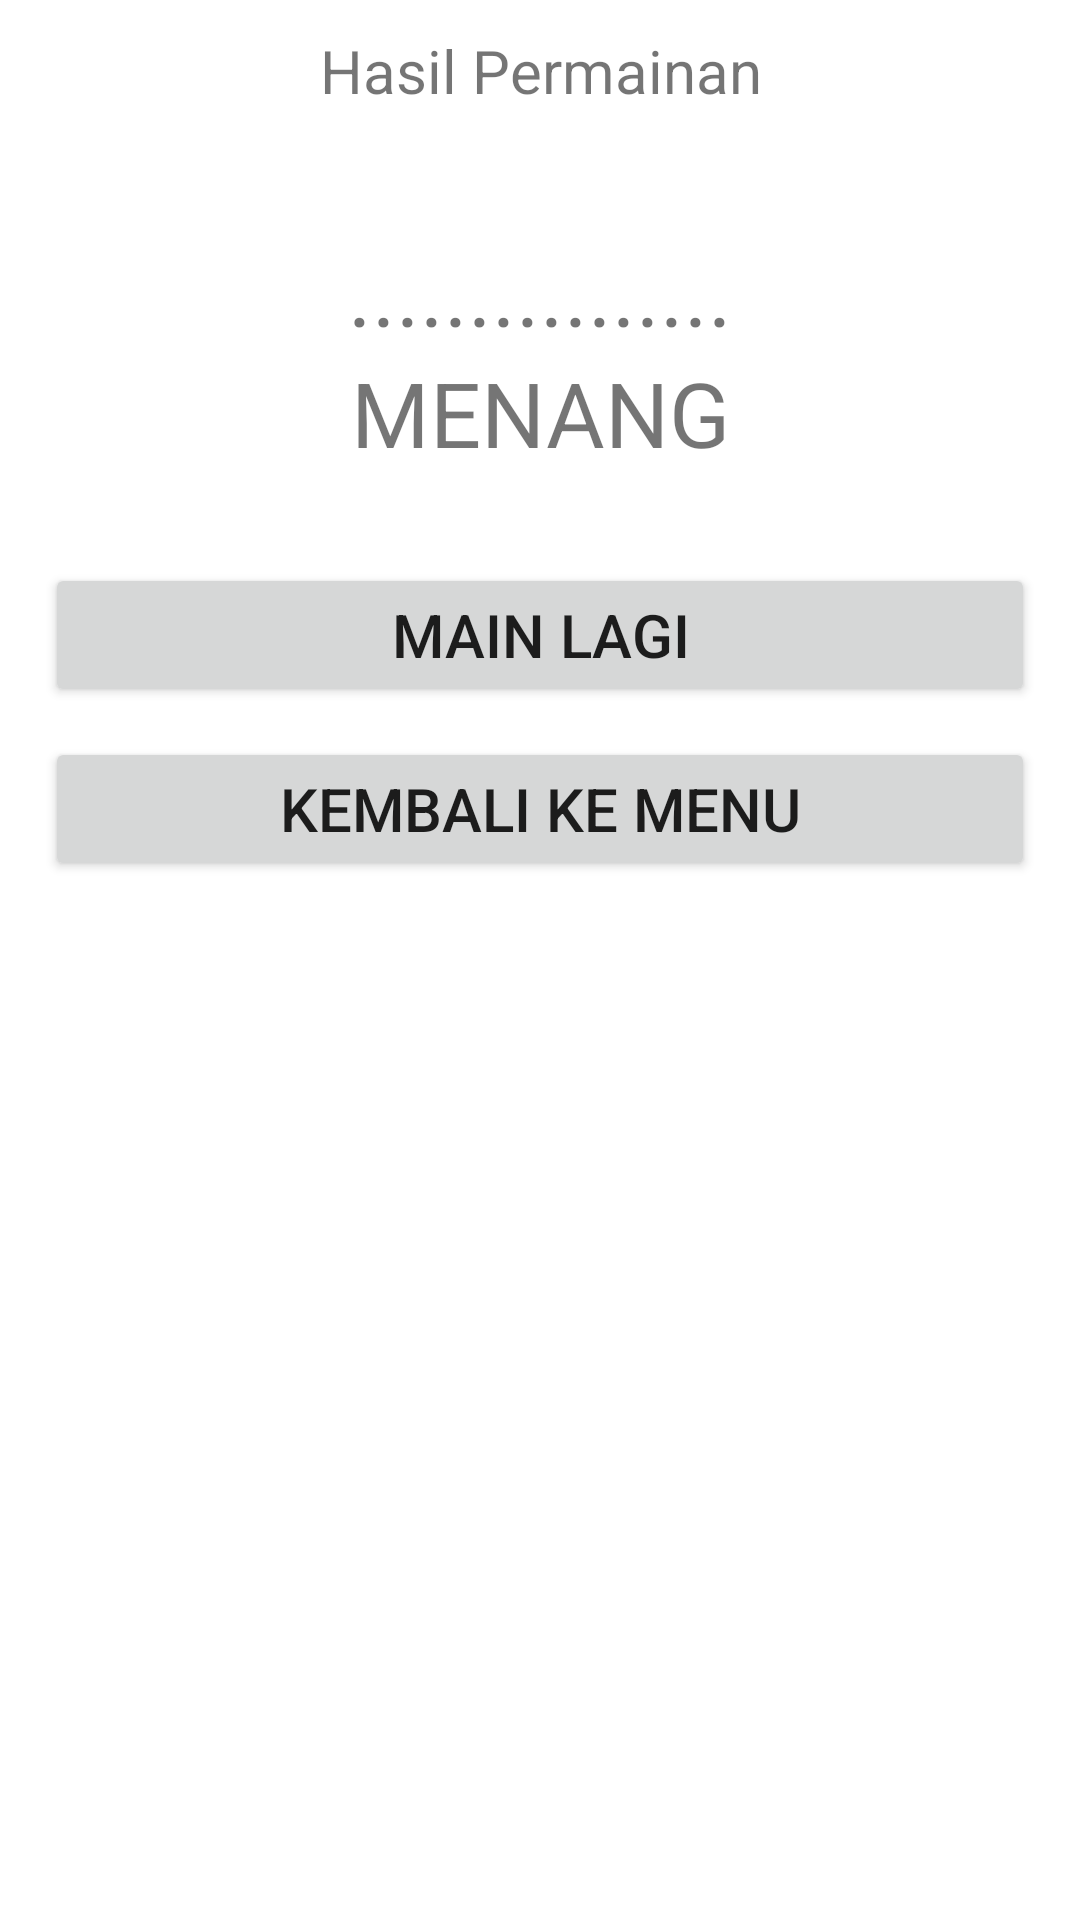

Reconstruct the res/layout file that produces this screen, plus the resources it refers to.
<!-- AndroidManifest.xml: application theme Theme.GameSuitVer2 -->
<!-- res/layout/layout_custom_dialog.xml -->
<?xml version="1.0" encoding="utf-8"?>
<androidx.constraintlayout.widget.ConstraintLayout xmlns:android="http://schemas.android.com/apk/res/android"
    android:layout_width="match_parent"
    app:layout_constraintWidth_percent="0.75"
    android:layout_height="wrap_content"
    xmlns:app="http://schemas.android.com/apk/res-auto">

    <TextView
        android:id="@+id/tv_title"
        android:layout_width="match_parent"
        android:layout_height="wrap_content"
        app:layout_constraintTop_toTopOf="parent"
        android:textSize="20sp"
        android:layout_margin="10dp"
        android:text="Hasil Permainan"
        android:textAlignment="center"
        />

    <TextView
        android:id="@+id/tv_pemenang"
        android:layout_width="wrap_content"
        android:layout_height="wrap_content"
        android:text="................"
        android:textSize="30sp"
        android:textAlignment="center"
        app:layout_constraintTop_toBottomOf="@id/tv_title"
        app:layout_constraintLeft_toLeftOf="@id/tv_title"
        app:layout_constraintRight_toRightOf="@id/tv_title"
        android:layout_marginTop="40dp"/>
    <TextView
        android:id="@+id/tv_menang"
        android:layout_width="wrap_content"
        android:layout_height="wrap_content"
        android:text="MENANG"
        android:textSize="30sp"
        android:textAlignment="center"
        app:layout_constraintTop_toBottomOf="@id/tv_pemenang"
        app:layout_constraintLeft_toLeftOf="@id/tv_pemenang"
        app:layout_constraintRight_toRightOf="@id/tv_pemenang"/>

    <Button
        android:id="@+id/btn_main_lagi"
        android:layout_width="match_parent"
        android:layout_height="wrap_content"
        app:layout_constraintTop_toBottomOf="@id/tv_menang"
        app:layout_constraintLeft_toLeftOf="@id/tv_menang"
        app:layout_constraintRight_toRightOf="@id/tv_menang"
        android:layout_marginTop="30dp"
        android:layout_marginRight="15dp"
        android:layout_marginLeft="15dp"
        android:text="Main Lagi"
        android:textSize="20sp"
        />

    <Button
        android:id="@+id/btn_menu"
        android:layout_width="match_parent"
        android:layout_height="wrap_content"
        app:layout_constraintTop_toBottomOf="@id/btn_main_lagi"
        android:layout_marginTop="10dp"
        android:layout_marginRight="15dp"
        android:layout_marginLeft="15dp"
        android:text="Kembali ke Menu"
        android:textSize="20sp"/>



</androidx.constraintlayout.widget.ConstraintLayout>
<!-- resources referenced by this layout -->
<resources>
  <style name="Theme.GameSuitVer2" parent="Theme.MaterialComponents.DayNight.DarkActionBar">
          
          <item name="colorPrimary">@color/purple_500</item>
          <item name="colorPrimaryVariant">@color/purple_700</item>
          <item name="colorOnPrimary">@color/white</item>
          
          <item name="colorSecondary">@color/teal_200</item>
          <item name="colorSecondaryVariant">@color/teal_700</item>
          <item name="colorOnSecondary">@color/black</item>
          
          <item name="android:statusBarColor" tools:targetApi="l">?attr/colorPrimaryVariant</item>
          
      </style>
  <color name="purple_500">#FF6200EE</color>
  <color name="purple_700">#FF3700B3</color>
  <color name="white">#FFFFFFFF</color>
  <color name="teal_200">#FF03DAC5</color>
  <color name="teal_700">#FF018786</color>
  <color name="black">#FF000000</color>
</resources>
